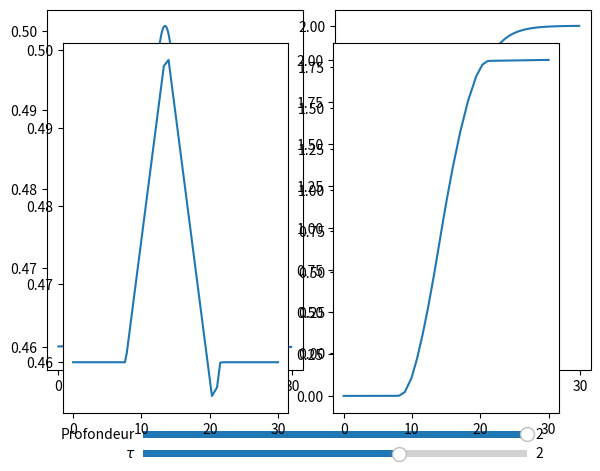

Generate this figure with matplotlib:
import numpy as np
import matplotlib.pyplot as plt 
from matplotlib.widgets import Slider

VS = 9.6e-4 # Volume du sous-marin ; en m-3, c'est le volume envisagé du sous-marin construit
LAMBDA = 6.3 # Coefficient de frottement... 
ZC = 2 # en m : profondeur cible
g = 9.81
RHO_EAU = 1e3
MASSE_V = 500e-3

TAU = 2 #en secondes, à ajuster après
OFFSET = 7

u = lambda t : t-(OFFSET*TAU)

def z(t,ZC,TAU):
    return ZC/(1+np.exp(-u(t)/TAU))

def dz(t, ZC,TAU):
    return -(1/TAU)*z(t,ZC,TAU)*(1-(z(t,ZC,TAU)/ZC))

def d2z(t, ZC,TAU):
    return (1/TAU**2)*z(t,ZC,TAU)*(1-(z(t,ZC,TAU)/ZC))*(1-(2*z(t,ZC,TAU)/ZC)) 

def rho(t, ZC,TAU):
    return (LAMBDA*dz(t,ZC,TAU)**2 + g*RHO_EAU*VS)/(VS*(g-d2z(t,ZC,TAU)))

def V(t, ZC, TAU): # en L
    return ((VS*rho(t, ZC, TAU) - MASSE_V)/RHO_EAU)*1e3

X = np.arange(0, 30, 0.1)

Y = V(X, ZC,TAU)
Y2 = z(X,ZC,TAU)

# --------------------------------------------------------------------Matplotlib : Sorcellerie--------------------------------------------------------------------

ax = plt.axes([0.1, 0.20, 0.4, 0.75])
graphe_V, = ax.plot(X,Y)

ax2 = plt.axes([0.55, 0.2, 0.4, 0.75])
graphe_z, = ax2.plot(X, Y2)


ax_curseurZ = plt.axes([0.25, 0.05, 0.6, 0.03])
curseurZ = Slider(ax_curseurZ, "Profondeur", 0, ZC, valinit=ZC)

def updateZ(event):
    zc = curseurZ.val
    tau = curseurTAU.val
    YPRIME = V(X, zc, tau)
    Y2PRIME = z(X, zc, tau)
    print( f"Nouvelle masse volumique : RHO_MAX = {np.max(YPRIME)}", f" RHO_MIN = {np.min(YPRIME)}")
    graphe_V.set_data(X, YPRIME)
    graphe_z.set_data(X, Y2PRIME)
    plt.draw()

curseurZ.on_changed(updateZ)

ax_curseurTAU = plt.axes([0.25, 0.01, 0.6, 0.03])
curseurTAU = Slider(ax_curseurTAU, r"$\tau$", 0, TAU+1, valinit=TAU)

def updateTAU(event):
    zc = curseurZ.val
    tau = curseurTAU.val
    YPRIME = V(X, zc, tau)
    Y2PRIME = z(X, zc, tau)
    graphe_V.set_data(X, YPRIME)
    graphe_z.set_data(X, Y2PRIME)
    print( f"Nouvelle masse volumique : RHO_MAX = {np.max(YPRIME)}", f" RHO_MIN = {np.min(YPRIME)}")
    plt.draw()

curseurTAU.on_changed(updateTAU)

from scipy import optimize
from scipy.integrate import solve_ivp

result = optimize.minimize_scalar(lambda t : -V(t, ZC, TAU))
result2 = optimize.minimize_scalar(lambda t : V(t, ZC, TAU))
print(result)

plt.show()

# ------------------------------------- Calculer le profil de z obtenu avec une approximation affine de V_eau --------------------------------------

T1 = result.x
dt = 6 #s
T0 = T1-dt
T2 = T1+dt+0.93
Vmax = -result.fun
Veq = 0.46
DV = (Vmax-Veq)/dt
print(DV)

def Vaff(t):
    if t<T0:
        return Veq
    elif T0<=t< T1:
        return DV*(t-T0) + Veq
    elif t<T2:
        return DV*(T1-T0) + Veq - DV*(t-T1)
    else:
        v0 = DV*(T1-T0) + Veq - DV*(T2-T1)
        vt = v0 + DV*(t-T2)
        return vt if vt<Veq else Veq

rhoaff = lambda t : (RHO_EAU*Vaff(t)*1e-3 + MASSE_V)/VS

def equation(t,y):
    if y[0]<0:
        return [y[1],g-(LAMBDA*y[1]**2)/(VS*rhoaff(t))]
    else:
        return [y[1], g*(1-(RHO_EAU/rhoaff(t)))- (LAMBDA*y[1]**2)/(VS*rhoaff(t))]

sol = solve_ivp(equation, [0, 30], [0, 0])

print(sol)

plt.subplot(121)
plt.plot(sol.t, [Vaff(t) for t in sol.t])
plt.subplot(122)
plt.plot(sol.t,sol.y[0])
plt.show()